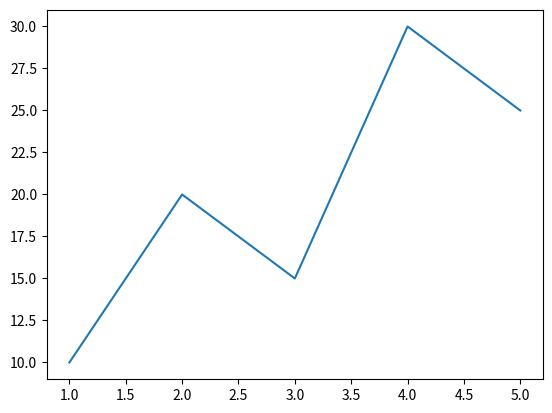
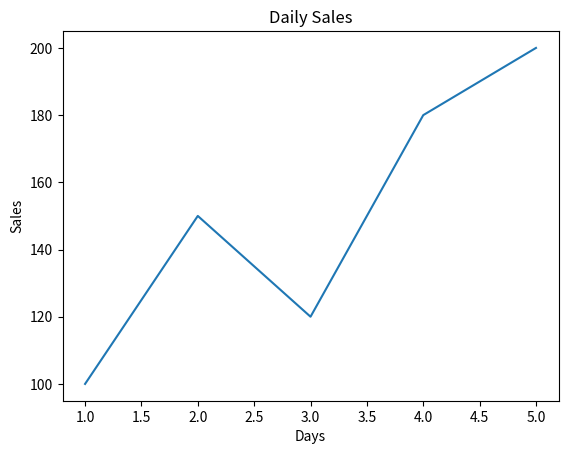
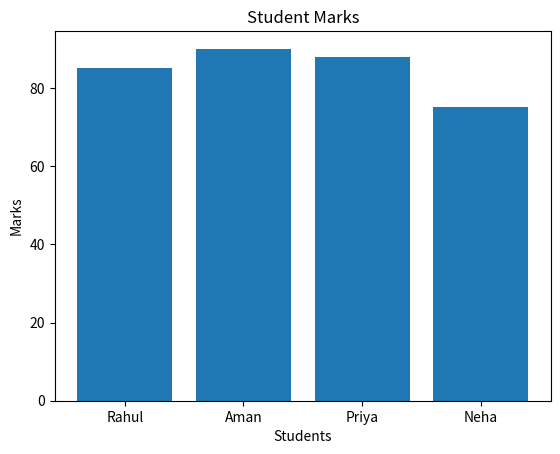
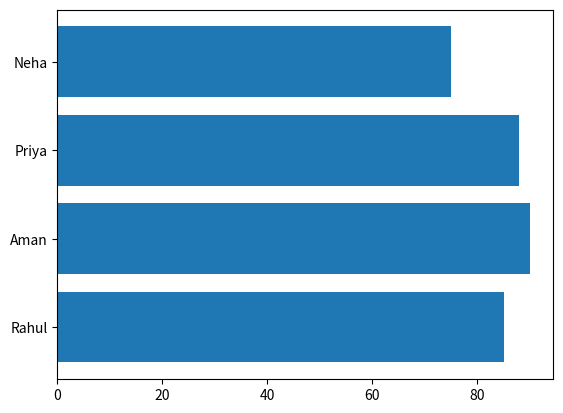
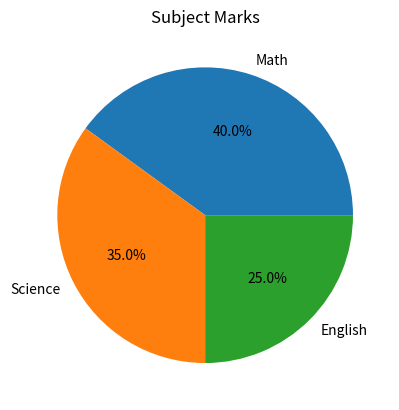
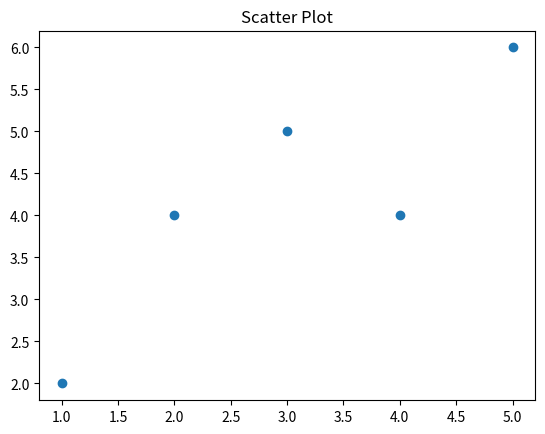
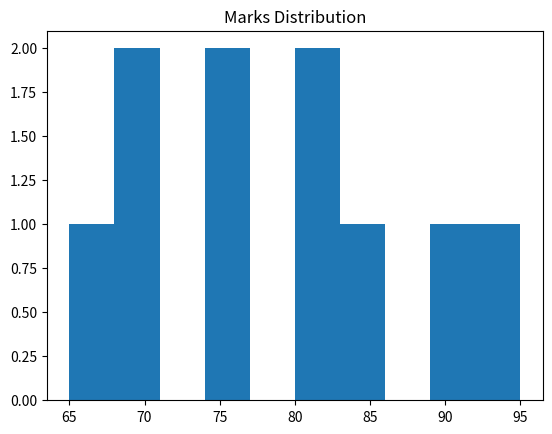
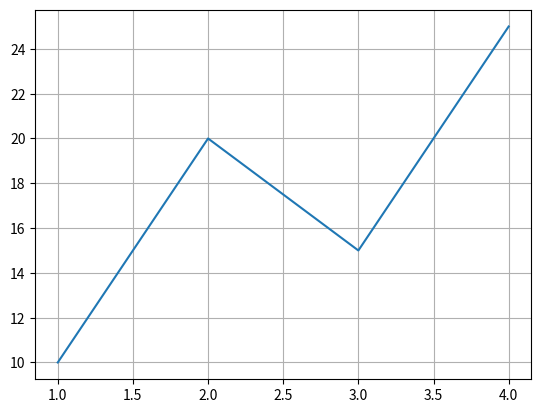
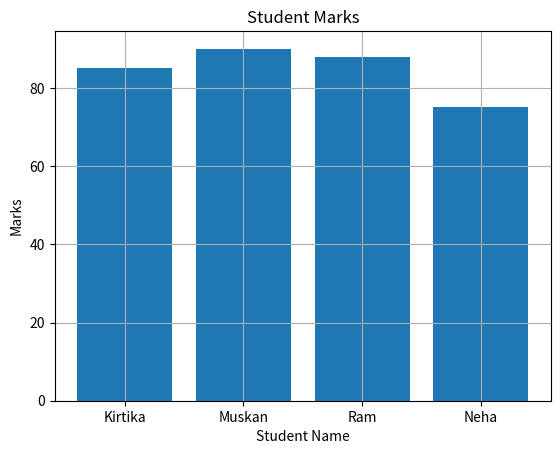
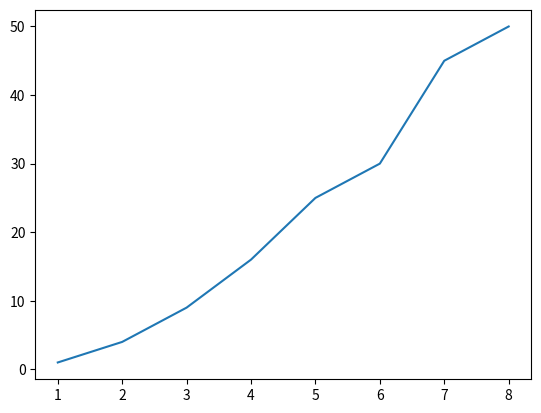
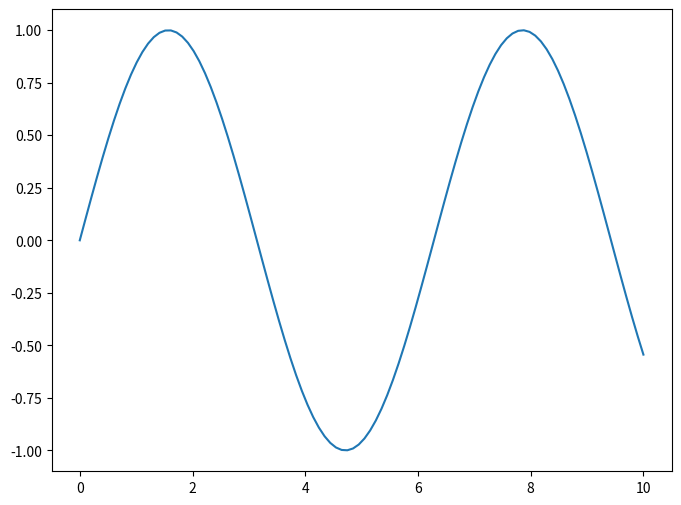
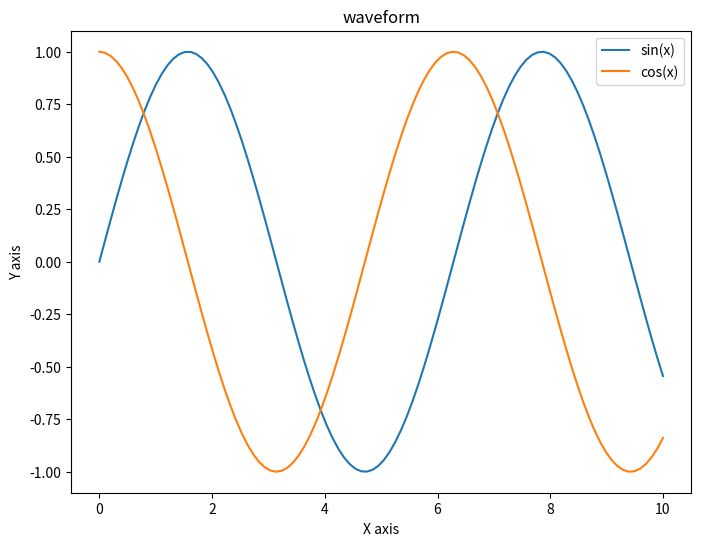
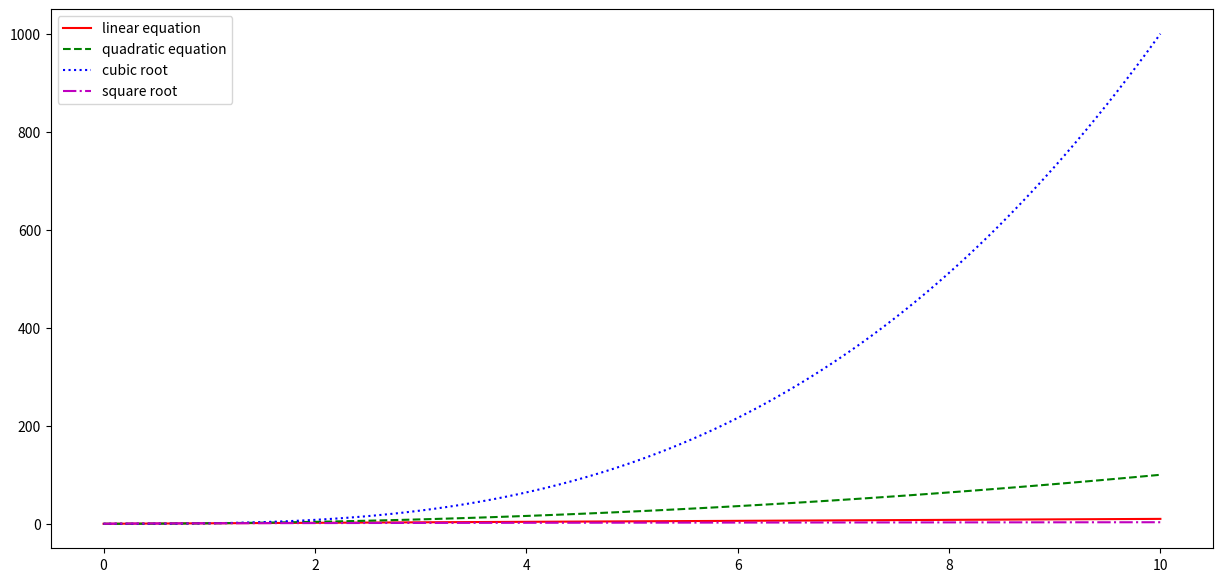
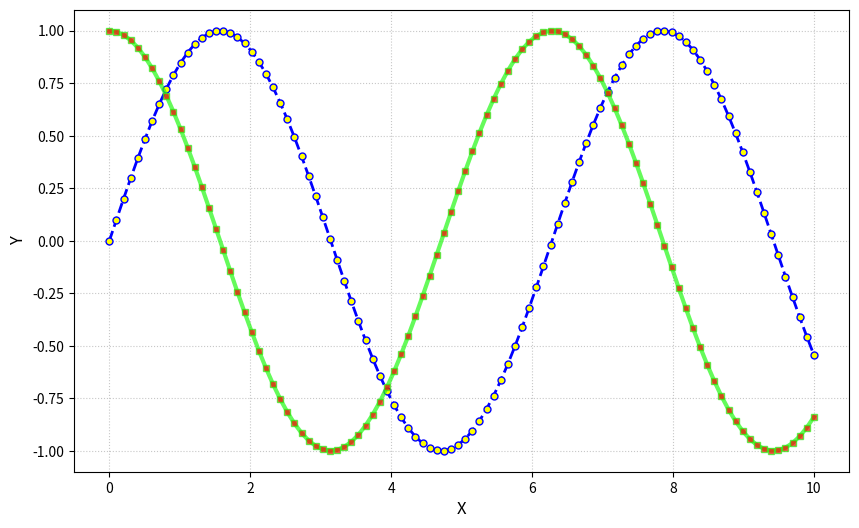
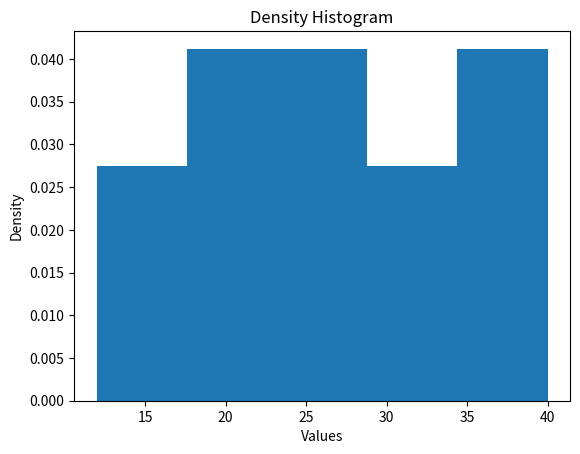
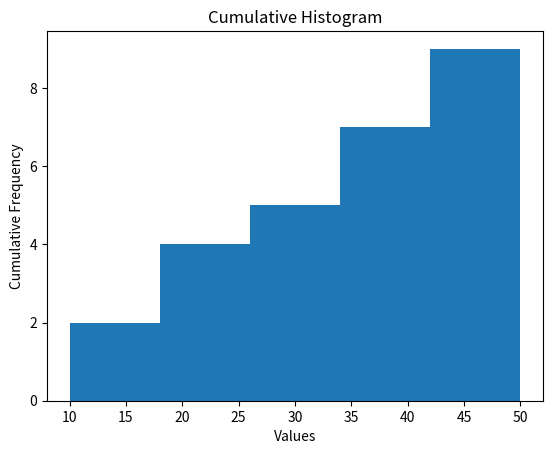

Generate these figures, in order, with matplotlib: (Note: this script raises an exception after producing the figures.)
import matplotlib.pyplot as plt

x = [1, 2, 3, 4, 5]
y = [10, 20, 15, 30, 25]

plt.plot(x, y)
plt.show()

import matplotlib.pyplot as plt

days = [1,2,3,4,5]
sales = [100,150,120,180,200]

plt.plot(days, sales)

plt.title("Daily Sales")
plt.xlabel("Days")
plt.ylabel("Sales")

plt.show()

import matplotlib.pyplot as plt

students = ["Rahul", "Aman", "Priya", "Neha"]
marks = [85, 90, 88, 75]

plt.bar(students, marks)

plt.title("Student Marks")
plt.xlabel("Students")
plt.ylabel("Marks")

plt.show()

import matplotlib.pyplot as plt

students = ["Rahul", "Aman", "Priya", "Neha"]
marks = [85, 90, 88, 75]

plt.barh(students, marks)

plt.show()

import matplotlib.pyplot as plt

subjects = ["Math", "Science", "English"]
marks = [40, 35, 25]

plt.pie(marks, labels=subjects, autopct="%1.1f%%")

plt.title("Subject Marks")

plt.show()

import matplotlib.pyplot as plt

x = [1,2,3,4,5]
y = [2,4,5,4,6]

plt.scatter(x, y)

plt.title("Scatter Plot")

plt.show()

import matplotlib.pyplot as plt

marks = [65,70,75,80,85,90,95,80,75,70]

plt.hist(marks)

plt.title("Marks Distribution")

plt.show()

import matplotlib.pyplot as plt

x = [1,2,3,4]
y = [10,20,15,25]

plt.plot(x, y)

plt.grid()

plt.show()

import matplotlib.pyplot as plt

# Student names
students = ["Kirtika", "Muskan", "Ram", "Neha"]

# Marks
marks = [85, 90, 88, 75]

# Create bar chart
plt.bar(students, marks)

# Add title and labels
plt.title("Student Marks")
plt.xlabel("Student Name")
plt.ylabel("Marks")

# Show grid
plt.grid()

# Display graph
plt.show()

import matplotlib
import matplotlib.pyplot as plt
import numpy as np

print('Matplotlib version:', matplotlib.__version__)
print('NumPy version:', np.__version__)

x = [1, 2, 3, 4, 5, 6, 7, 8]
y = [1, 4, 9, 16, 25, 30, 45, 50]
plt.plot(x,y)
plt.show()

x = np.linspace(0, 10, 100)
plt.figure(figsize=(8, 6))
plt.plot(x, np.sin(x))
plt.show()

x = np.linspace(0, 10, 100)
plt.figure(figsize=(8, 6))
plt.plot(x, np.sin(x), label='sin(x)')
plt.plot(x, np.cos(x), label='cos(x)')
plt.title('waveform')
plt.xlabel('X axis')
plt.ylabel('Y axis')
plt.legend()
plt.show()

plt.figure(figsize=(15, 7))
plt.plot(x, x, 'r-', label='linear equation')
plt.plot(x, x**2, 'g--', label='quadratic equation')
plt.plot(x, x**3, 'b:', label='cubic root')
plt.plot(x, np.sqrt(x), 'm-.', label='square root')
plt.legend()
plt.show()


plt.figure(figsize=(10, 6))
plt.plot(x, np.sin(x), color='blue', linestyle='--', linewidth=2, marker='o', markersize=5, markerfacecolor='yellow', label='sin(x)')
plt.plot(x, np.cos(x), color="#24F815", linestyle='-', linewidth=3, marker='s', markersize=4, markerfacecolor='red',alpha=0.7, label='cos(x)')
plt.xlabel('X', fontsize=12)
plt.ylabel('Y', fontsize=12)
plt.grid(True, linestyle=':', alpha=0.7)
plt.show()

data = [12, 15, 18, 20, 22, 25, 25, 28, 30, 32, 35, 38, 40]

plt.hist(data, bins=5, density=True )

plt.title("Density Histogram")
plt.xlabel("Values")
plt.ylabel("Density")
plt.show()

data = [10, 15, 20, 25, 30, 35, 40, 45, 50]
plt.hist(data, bins=5, cumulative=True)
plt.title("Cumulative Histogram")
plt.xlabel("Values")
plt.ylabel("Cumulative Frequency")
plt.show()


data = [10, 15, 20, 25, 30, 35, 40, 45, 50]
plt.hist(data, bins=5, histtype="step", linewidth=2)
plt.title("Step Histogram")
plt.xlabel("Values")
plt.ylabel("Frequency")
plt.grid(True)

# Display the graph
plt.show()



# Sample data
data = [11, 22, 33, 44, 55, 66, 77, 88, 99]
plt.figure(figsize=(6, 4))
plt.hist(data,bins=5,histtype="step",linewidth=2,color="blue",linestyle="--")

plt.title("Step Histogram", fontsize=14)
plt.xlabel("Values", fontsize=12)
plt.ylabel("Frequency", fontsize=12)

plt.grid(True, linestyle=":", alpha=0.7)
plt.show()

x = [2,4,6,8,10,12,14,16]
y = [4,8,12,16,20,24,28,32]

plt.hist2d(x, y, bins=4)
plt.title("2D Histogram")
plt.xlabel("X Values")
plt.ylabel("Y Values")

plt.colorbar(label="Frequency")

plt.grid(True)
plt.show()


outer = [40, 30, 20, 10]
inner = [20, 20, 15, 15, 10, 10, 5, 5]

plt.figure(figsize=(6, 6))
plt.pie(
    outer,
    radius=1,
    labels=["A", "B", "C", "D"],
    colors=["red", "blue", "green", "orange"],
    autopct="%1.1f%%"
)
plt.pie(
    inner,
    radius=0.6,
    labels=["A1", "B1", "C1", "D1", "E2"],
    colors=["pink", "lightblue", "lightgreen", "yellow",
             "brown"]
)
plt.title("Nested Pie Chart")
plt.show()
